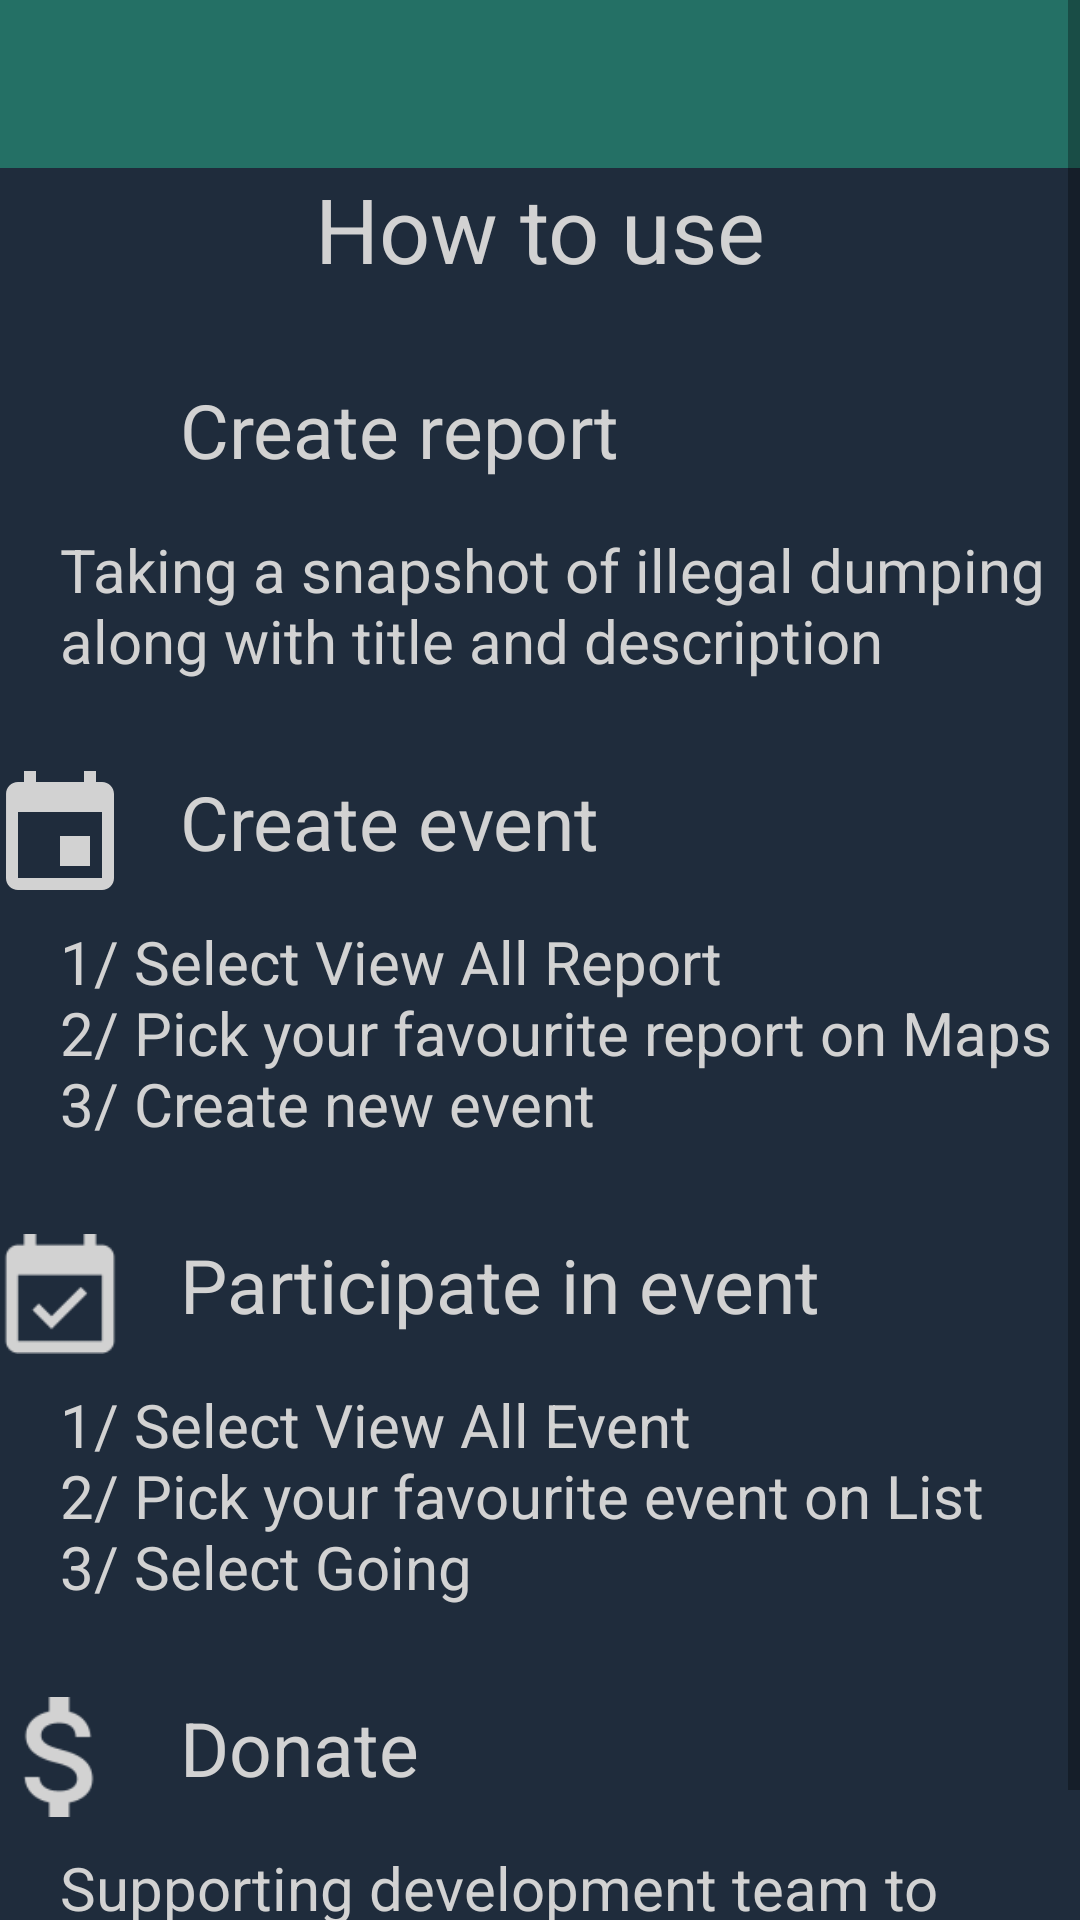

Layout XML and referenced resources for this Android screen:
<!-- AndroidManifest.xml: application theme AppTheme -->
<!-- res/layout/app_bar_main.xml -->
<?xml version="1.0" encoding="utf-8"?>
<android.support.design.widget.CoordinatorLayout xmlns:android="http://schemas.android.com/apk/res/android"
    xmlns:app="http://schemas.android.com/apk/res-auto"
    xmlns:tools="http://schemas.android.com/tools"
    android:layout_width="match_parent"
    android:layout_height="match_parent"
    android:background="@color/viewBackgroundColor"
    tools:context=".MainActivity">
<ScrollView
    android:layout_width="match_parent"
    android:layout_height="match_parent">
    <LinearLayout
        android:layout_width="match_parent"
        android:layout_height="match_parent"
        android:orientation="vertical">
        <android.support.design.widget.AppBarLayout
            android:layout_width="match_parent"
            android:layout_height="wrap_content"
            android:theme="@style/AppTheme.AppBarOverlay">

            <android.support.v7.widget.Toolbar
                android:id="@+id/toolbar"
                android:layout_width="match_parent"
                android:layout_height="?attr/actionBarSize"
                android:background="?attr/colorPrimary"
                app:popupTheme="@style/AppTheme.PopupOverlay" />

        </android.support.design.widget.AppBarLayout>
        <TextView
            android:id="@+id/Dashboard"
            android:layout_width="match_parent"
            android:layout_height="wrap_content"
            android:text="@string/Dashboard"
            android:textAlignment="center"
            android:textSize="30dp"
            android:textColor="@color/textColor" />

        <LinearLayout
            android:layout_marginTop="30dp"
            android:layout_width="match_parent"
            android:layout_height="wrap_content"
            android:orientation="horizontal">
            <ImageView
                android:layout_width="40dp"
                android:layout_height="40dp"
                android:src="@drawable/ic_menu_camera"
                android:tint="@color/textColor"/>
            <TextView
                android:layout_width="match_parent"
                android:layout_height="wrap_content"
                android:text="@string/instruction"
                android:layout_marginLeft="20dp"
                android:textSize="25dp"
                android:textColor="@color/textColor" />

        </LinearLayout>
        <TextView
            android:layout_marginTop="10dp"
            android:layout_width="match_parent"
            android:layout_height="wrap_content"
            android:text="@string/how_to_create_report"
            android:layout_marginLeft="20dp"
            android:textSize="20dp"
            android:textColor="@color/textColor" />
        <LinearLayout
            android:layout_marginTop="30dp"
            android:layout_width="match_parent"
            android:layout_height="wrap_content"
            android:orientation="horizontal">
            <ImageView
                android:layout_width="40dp"
                android:layout_height="40dp"
                android:src="@drawable/ic_menu_event"
                android:tint="@color/textColor"/>
            <TextView
                android:layout_width="match_parent"
                android:layout_height="wrap_content"
                android:text="Create event"
                android:layout_marginLeft="20dp"
                android:textSize="25dp"
                android:textColor="@color/textColor" />

        </LinearLayout>

            <TextView
                android:layout_marginTop="10dp"
                android:layout_width="match_parent"
                android:layout_height="wrap_content"
                android:text="@string/how_to_create_event"
                android:textSize="20dp"
                android:layout_marginLeft="20dp"
                android:textColor="@color/textColor" />

        <LinearLayout
            android:layout_marginTop="30dp"
            android:layout_width="match_parent"
            android:layout_height="wrap_content"
            android:orientation="horizontal">
            <ImageView
                android:layout_width="40dp"
                android:layout_height="40dp"
                android:src="@drawable/ic_menu_participate_event"
                android:tint="@color/textColor"/>
            <TextView
                android:layout_width="match_parent"
                android:layout_height="wrap_content"
                android:text="Participate in event"
                android:layout_marginLeft="20dp"
                android:textSize="25dp"
                android:textColor="@color/textColor" />

        </LinearLayout>

        <TextView
            android:layout_marginTop="10dp"
            android:layout_width="match_parent"
            android:layout_height="wrap_content"
            android:text="@string/how_to_participate_event"
            android:textSize="20dp"
            android:layout_marginLeft="20dp"
            android:textColor="@color/textColor" />

        <LinearLayout
            android:layout_marginTop="30dp"
            android:layout_width="match_parent"
            android:layout_height="wrap_content"
            android:orientation="horizontal">
            <ImageView
                android:layout_width="40dp"
                android:layout_height="40dp"
                android:src="@drawable/ic_menu_donate"
                android:tint="@color/textColor"/>
            <TextView
                android:layout_width="match_parent"
                android:layout_height="wrap_content"
                android:text="Donate"
                android:layout_marginLeft="20dp"
                android:textSize="25dp"
                android:textColor="@color/textColor" />
        </LinearLayout>
        <TextView
            android:layout_marginTop="10dp"
            android:layout_width="match_parent"
            android:layout_height="wrap_content"
            android:text="@string/how_to_donate"
            android:textSize="20dp"
            android:layout_marginLeft="20dp"
            android:layout_marginBottom="20dp"
            android:textColor="@color/textColor" />
    </LinearLayout>
</ScrollView>


</android.support.design.widget.CoordinatorLayout>




    
    
    
    
    
    
    


    
    
    

    
    
    
    
    
    
    

    

    
    
    
    
    
    
    
    
    

    
    
    
    
    
    
    
    
    

    
    
    
    
    
    
    
    
    
    
    
    
    
    
    
    
    
    
    
    
    
    
    
    
    
    
    

    
    
    
    
    
    
    
    
    
    
<!-- resources referenced by this layout -->
<resources>
  <color name="bg_main">#428bca</color>
  <color name="textColor">#D2D2D2</color>
  <color name="viewBackgroundColor">#1F2C3C</color>
  <dimen name="activity_horizontal_margin">16dp</dimen>
  <!-- drawable ic_menu_donate (drawable) -->
  <vector xmlns:android="http://schemas.android.com/apk/res/android"
      android:width="24dp"
      android:height="24dp"
      android:viewportWidth="18"
      android:viewportHeight="18"
      android:tint="#FFFFFF">
    <group android:translateX="-2.625"
        android:translateY="-3">
        <path
            android:fillColor="#FF000000"
            android:pathData="M11.8,10.9c-2.27,-0.59 -3,-1.2 -3,-2.15 0,-1.09 1.01,-1.85 2.7,-1.85 1.78,0 2.44,0.85 2.5,2.1h2.21c-0.07,-1.72 -1.12,-3.3 -3.21,-3.81V3h-3v2.16c-1.94,0.42 -3.5,1.68 -3.5,3.61 0,2.31 1.91,3.46 4.7,4.13 2.5,0.6 3,1.48 3,2.41 0,0.69 -0.49,1.79 -2.7,1.79 -2.06,0 -2.87,-0.92 -2.98,-2.1h-2.2c0.12,2.19 1.76,3.42 3.68,3.83V21h3v-2.15c1.95,-0.37 3.5,-1.5 3.5,-3.55 0,-2.84 -2.43,-3.81 -4.7,-4.4z"/>
    </group>
  </vector>
  <!-- drawable ic_menu_event (drawable) -->
  <vector xmlns:android="http://schemas.android.com/apk/res/android"
      android:width="24dp"
      android:height="24dp"
      android:viewportWidth="20"
      android:viewportHeight="20"
      android:tint="#FFFFFF">
    <group android:translateX="-2"
        android:translateY="-1.1666666">
        <path
            android:fillColor="#FF000000"
            android:pathData="M17,12h-5v5h5v-5zM16,1v2L8,3L8,1L6,1v2L5,3c-1.11,0 -1.99,0.9 -1.99,2L3,19c0,1.1 0.89,2 2,2h14c1.1,0 2,-0.9 2,-2L21,5c0,-1.1 -0.9,-2 -2,-2h-1L18,1h-2zM19,19L5,19L5,8h14v11z"/>
    </group>
  </vector>
  <!-- drawable ic_menu_participate_event (drawable) -->
  <vector xmlns:android="http://schemas.android.com/apk/res/android"
      android:width="24dp"
      android:height="24dp"
      android:viewportWidth="20"
      android:viewportHeight="20"
      android:tint="#FFFFFF">
    <group android:translateX="-2"
        android:translateY="-1.1666666">
        <path
            android:fillColor="#FF000000"
            android:pathData="M16.53,11.06L15.47,10l-4.88,4.88 -2.12,-2.12 -1.06,1.06L10.59,17l5.94,-5.94zM19,3h-1L18,1h-2v2L8,3L8,1L6,1v2L5,3c-1.11,0 -1.99,0.9 -1.99,2L3,19c0,1.1 0.89,2 2,2h14c1.1,0 2,-0.9 2,-2L21,5c0,-1.1 -0.9,-2 -2,-2zM19,19L5,19L5,8h14v11z"/>
    </group>
  </vector>
  <string name="Dashboard">How to use</string>
  <string name="btn_create_report">Create Report</string>
  <string name="btn_profile">View Profile</string>
  <string name="btn_sign_out">Sign Out</string>
  <string name="donate_button">Donate</string>
  <string name="how_to_create_event"> 1/ Select View All Report\n2/ Pick your favourite report on Maps\n3/ Create new event</string>
  <string name="how_to_create_report">Taking a snapshot of illegal dumping along with title and description</string>
  <string name="how_to_donate">Supporting development team to create a better services !</string>
  <string name="how_to_participate_event">1/ Select View All Event\n2/ Pick your favourite event on List\n3/ Select Going</string>
  <string name="instruction">Create report</string>
  <string name="view_all_event_button">View All Events</string>
  <string name="view_all_report_button">View All Reports</string>
  <style name="AppTheme.AppBarOverlay" parent="ThemeOverlay.AppCompat.Dark.ActionBar" />
  <style name="AppTheme.PopupOverlay" parent="ThemeOverlay.AppCompat.Light" />
  <style name="AppTheme" parent="Theme.AppCompat.Light.DarkActionBar">
          
          <item name="colorPrimary">@color/colorPrimary</item>
          <item name="colorPrimaryDark">@color/viewBackgroundColor</item>
          <item name="colorAccent">@color/buttonColor</item>
      </style>
  <color name="colorPrimary">#247065</color>
  <color name="buttonColor">#2B3D54</color>
</resources>
